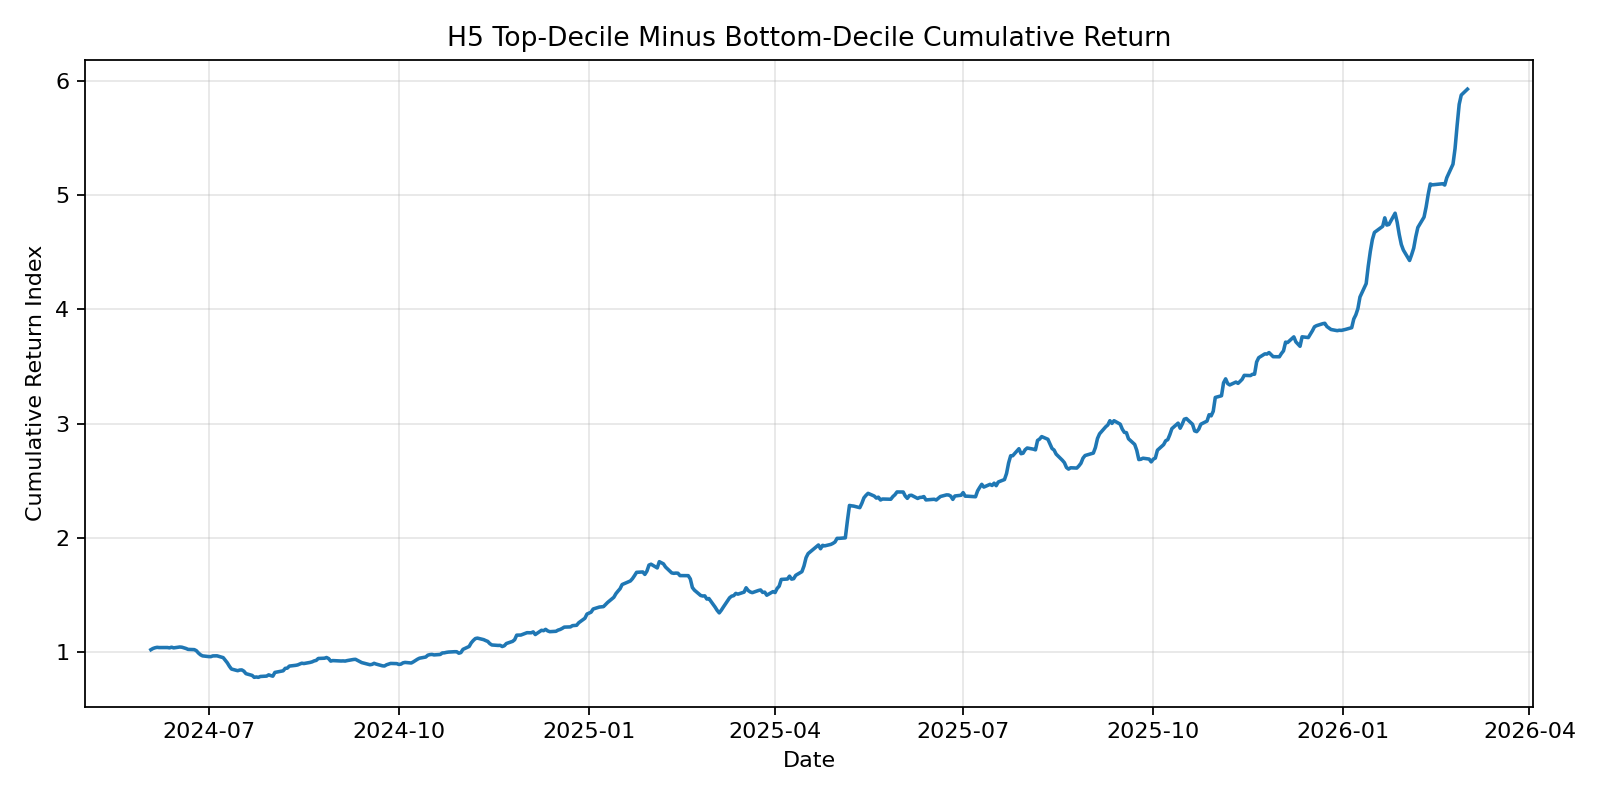

Data behind this chart, as committed beside it:
date, cum_decile_spread
2024-06-03, 1.021
2024-06-04, 1.031
2024-06-05, 1.038
2024-06-06, 1.041
2024-06-07, 1.04
2024-06-10, 1.039
2024-06-11, 1.04
2024-06-12, 1.037
2024-06-13, 1.043
2024-06-14, 1.037
2024-06-17, 1.044
2024-06-18, 1.043
2024-06-20, 1.032
2024-06-21, 1.024
2024-06-24, 1.021
2024-06-25, 1.012
2024-06-26, 0.9921
2024-06-27, 0.9764
2024-06-28, 0.9668
2024-07-01, 0.9605
2024-07-02, 0.9601
2024-07-03, 0.9665
2024-07-05, 0.9672
2024-07-08, 0.9513
2024-07-09, 0.929
2024-07-10, 0.9056
2024-07-11, 0.8757
2024-07-12, 0.8516
2024-07-15, 0.8371
2024-07-16, 0.8429
2024-07-17, 0.8439
2024-07-18, 0.8329
2024-07-19, 0.8112
2024-07-22, 0.7958
2024-07-23, 0.7792
2024-07-24, 0.7822
2024-07-25, 0.7789
2024-07-26, 0.7866
2024-07-29, 0.7898
2024-07-30, 0.8008
2024-07-31, 0.7944
2024-08-01, 0.7891
2024-08-02, 0.8219
2024-08-05, 0.8327
2024-08-06, 0.8361
2024-08-07, 0.8576
2024-08-08, 0.8593
2024-08-09, 0.8774
2024-08-12, 0.884
2024-08-13, 0.8875
2024-08-14, 0.8949
2024-08-15, 0.9026
2024-08-16, 0.8997
2024-08-19, 0.9095
2024-08-20, 0.9144
2024-08-21, 0.9227
2024-08-22, 0.9273
2024-08-23, 0.944
2024-08-26, 0.9464
2024-08-27, 0.9523
... 377 more rows
